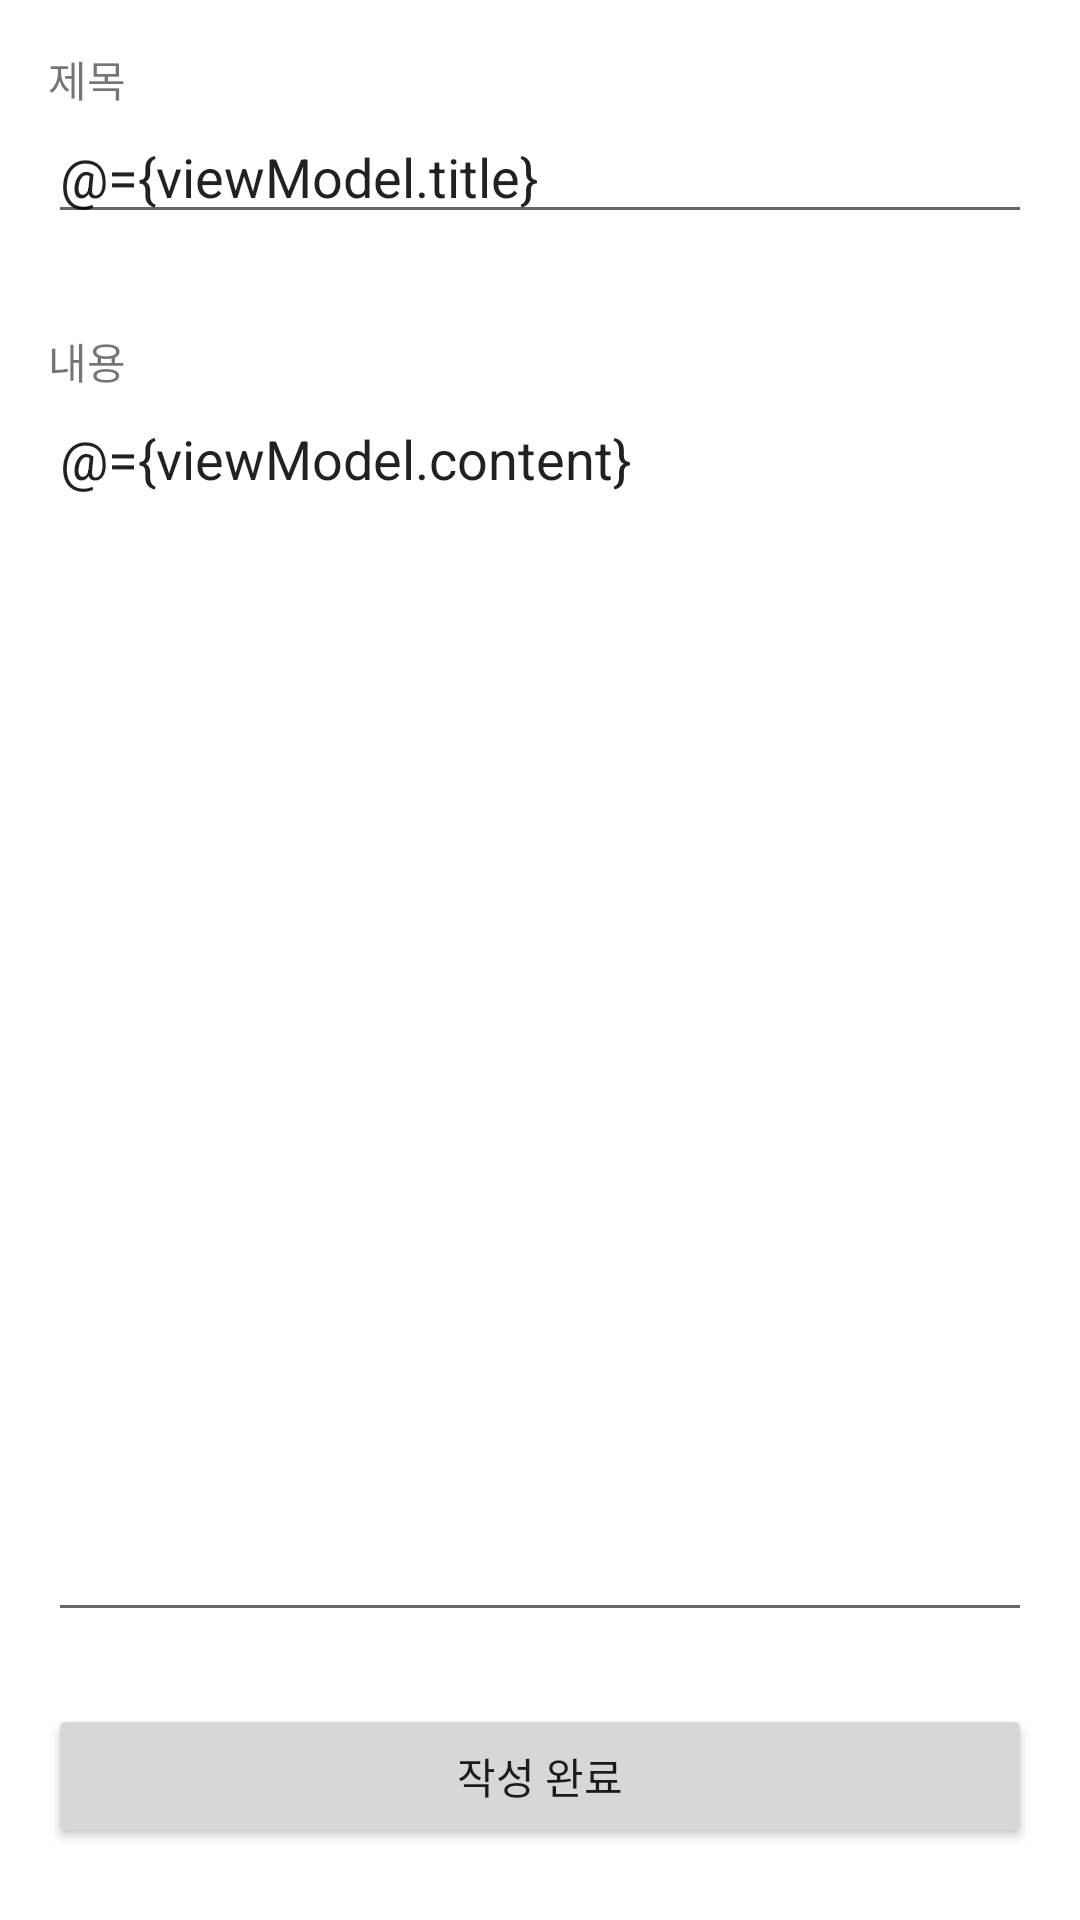

Here is an Android app screen rendered from its layout file. Give the layout XML and the strings, colors and styles it references.
<!-- AndroidManifest.xml: application theme Theme.TryingMVVMStudy -->
<!-- res/layout/activity_edit_diary.xml -->
<?xml version="1.0" encoding="utf-8"?>
<layout
    xmlns:android="http://schemas.android.com/apk/res/android"
    xmlns:app="http://schemas.android.com/apk/res-auto"
    xmlns:tools="http://schemas.android.com/tools">

    <data>

        <variable
            name="viewModel"
            type="com.malibin.study.trying.mvvm.presentation.diary.edit.EditDiaryViewModel" />
    </data>

    <androidx.constraintlayout.widget.ConstraintLayout
        android:layout_width="match_parent"
        android:layout_height="match_parent"
        tools:context=".presentation.diary.edit.EditDiaryActivity">

        <TextView
            android:id="@+id/textView"
            android:layout_width="wrap_content"
            android:layout_height="wrap_content"
            android:layout_marginStart="16dp"
            android:layout_marginTop="16dp"
            android:text="@string/title"
            app:layout_constraintStart_toStartOf="parent"
            app:layout_constraintTop_toTopOf="parent" />

        <EditText
            android:id="@+id/textTitle"
            android:layout_width="0dp"
            android:layout_height="wrap_content"
            android:layout_marginStart="16dp"
            android:layout_marginEnd="16dp"
            android:ems="10"
            android:inputType="textPersonName"
            android:text="@={viewModel.title}"
            app:layout_constraintEnd_toEndOf="parent"
            app:layout_constraintStart_toStartOf="parent"
            app:layout_constraintTop_toBottomOf="@+id/textView" />

        <TextView
            android:id="@+id/textDate"
            android:layout_width="wrap_content"
            android:layout_height="wrap_content"
            app:createdDate="@{viewModel.diary.createDate}"
            app:layout_constraintBottom_toTopOf="@+id/textTitle"
            app:layout_constraintEnd_toEndOf="@+id/textTitle"
            tools:text="@string/dateFormat" />

        <TextView
            android:id="@+id/textView2"
            android:layout_width="wrap_content"
            android:layout_height="wrap_content"
            android:layout_marginStart="16dp"
            android:layout_marginTop="32dp"
            android:text="@string/content"
            app:layout_constraintStart_toStartOf="parent"
            app:layout_constraintTop_toBottomOf="@+id/textTitle" />

        <TextView
            android:id="@+id/textView4"
            android:layout_width="wrap_content"
            android:layout_height="wrap_content"
            android:text="@{@string/diaryMaxLengthFormat(viewModel.content.length)}"
            app:layout_constraintBottom_toTopOf="@+id/textContent"
            app:layout_constraintEnd_toEndOf="@+id/textContent"
            tools:text="@string/diaryMaxLengthFormat" />

        <EditText
            android:id="@+id/textContent"
            android:layout_width="0dp"
            android:layout_height="0dp"
            android:layout_marginStart="16dp"
            android:layout_marginEnd="16dp"
            android:layout_marginBottom="24dp"
            android:ems="10"
            android:gravity="start|top"
            android:inputType="textMultiLine"
            android:text="@={viewModel.content}"
            app:layout_constraintBottom_toTopOf="@+id/buttonSubmit"
            app:layout_constraintEnd_toEndOf="parent"
            app:layout_constraintStart_toStartOf="parent"
            app:layout_constraintTop_toBottomOf="@+id/textView2" />

        <Button
            android:id="@+id/buttonSubmit"
            android:layout_width="0dp"
            android:layout_height="wrap_content"
            android:layout_marginStart="16dp"
            android:layout_marginEnd="16dp"
            android:layout_marginBottom="24dp"
            android:onClick="@{() -> viewModel.saveDiary()}"
            android:text="@string/writeComplete"
            app:layout_constraintBottom_toBottomOf="parent"
            app:layout_constraintEnd_toEndOf="parent"
            app:layout_constraintStart_toStartOf="parent" />

    </androidx.constraintlayout.widget.ConstraintLayout>
</layout>
<!-- resources referenced by this layout -->
<resources>
  <string name="content">내용</string>
  <string name="dateFormat">yyyy.MM.dd</string>
  <string name="diaryMaxLengthFormat">%d/500</string>
  <string name="title">제목</string>
  <string name="writeComplete">작성 완료</string>
  <style name="Theme.TryingMVVMStudy" parent="Theme.MaterialComponents.DayNight.DarkActionBar">
          
          <item name="colorPrimary">@color/purple_500</item>
          <item name="colorPrimaryVariant">@color/purple_700</item>
          <item name="colorOnPrimary">@color/white</item>
          
          <item name="colorSecondary">@color/teal_200</item>
          <item name="colorSecondaryVariant">@color/teal_700</item>
          <item name="colorOnSecondary">@color/black</item>
          
          <item name="android:statusBarColor" tools:targetApi="l">?attr/colorPrimaryVariant</item>
          
      </style>
  <!-- not gathered from this repository: default colours our renderer supplied (Android Studio template values) -->
  <color name="purple_500">#FF6200EE</color>
  <color name="purple_700">#FF3700B3</color>
  <color name="teal_200">#FF03DAC5</color>
  <color name="teal_700">#FF018786</color>
  <color name="black">#FF000000</color>
  <color name="white">#FFFFFFFF</color>
</resources>
